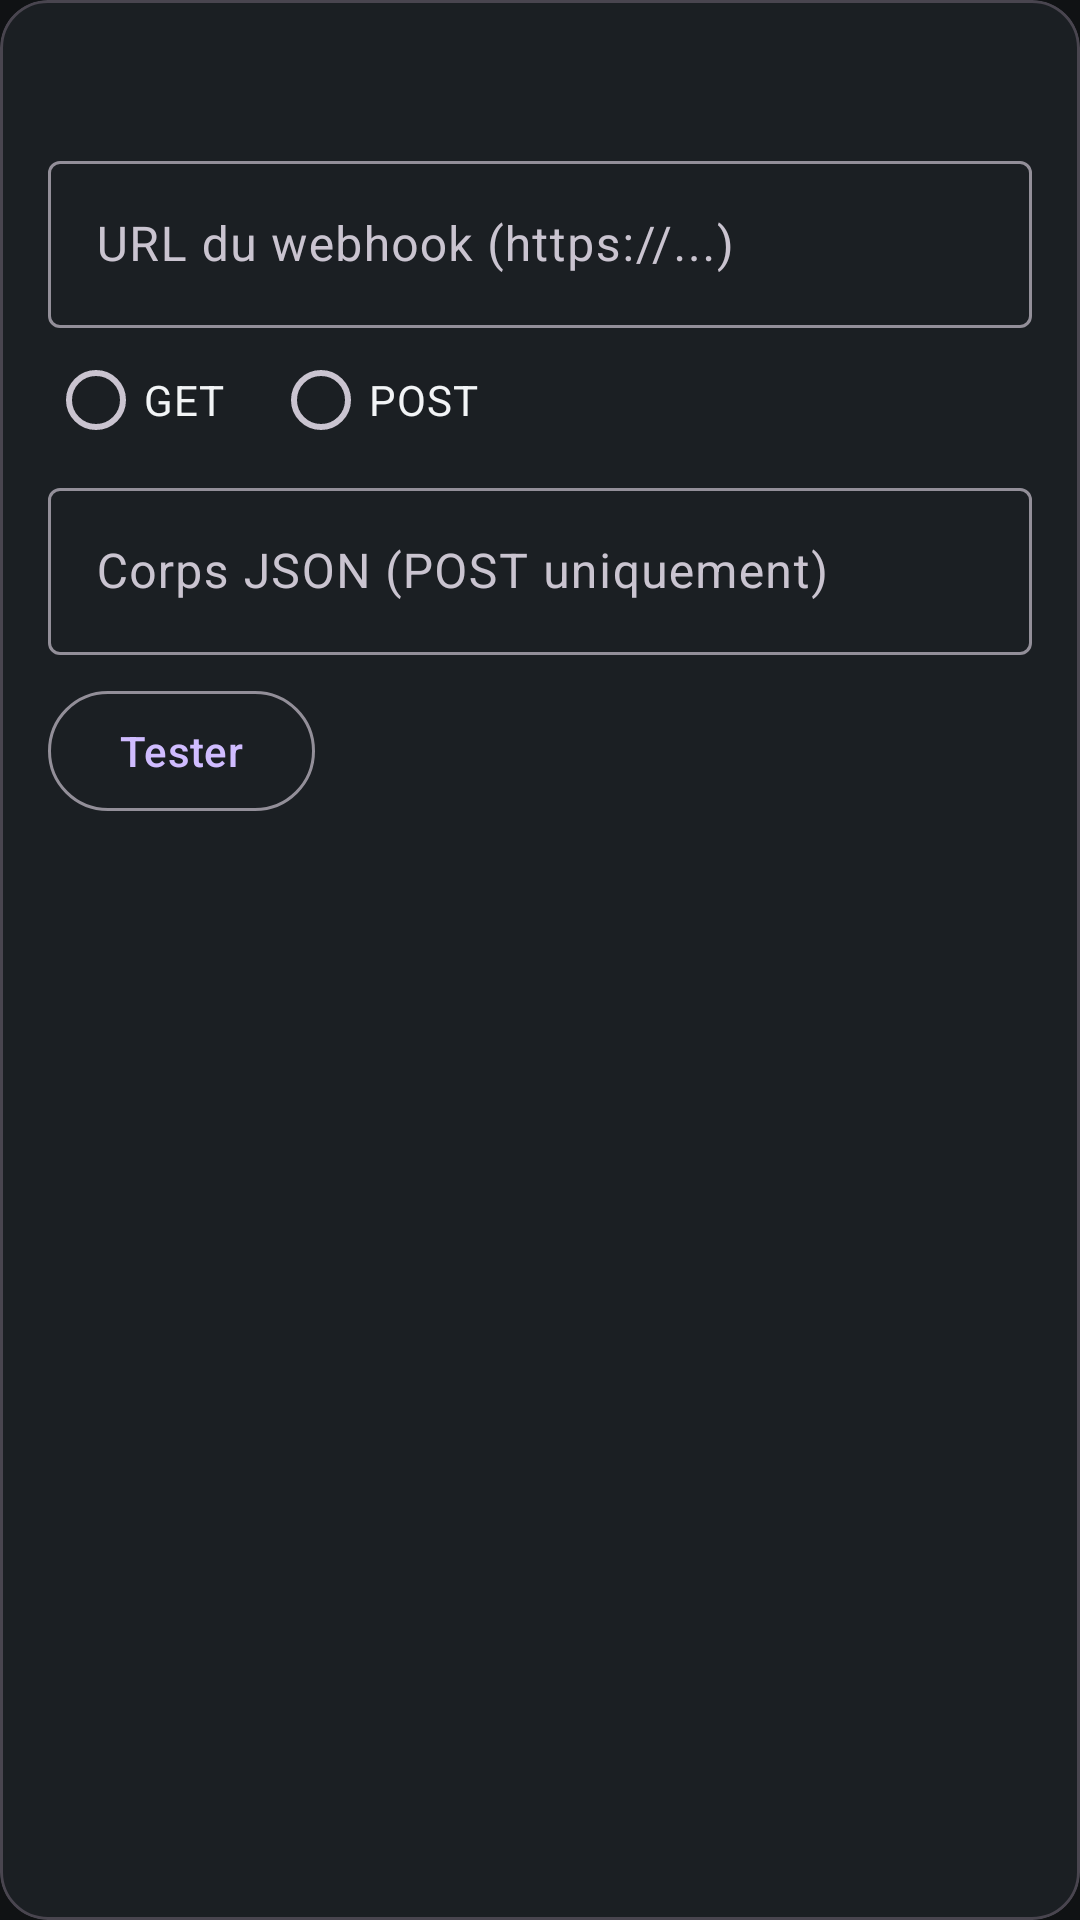

The Android layout XML behind this screen, and the referenced resources:
<!-- AndroidManifest.xml: application theme Theme.CarHooks -->
<!-- res/layout/block_action.xml -->
<?xml version="1.0" encoding="utf-8"?>
<com.google.android.material.card.MaterialCardView xmlns:android="http://schemas.android.com/apk/res/android"
    xmlns:app="http://schemas.android.com/apk/res-auto"
    android:layout_width="match_parent"
    android:layout_height="wrap_content"
    app:cardBackgroundColor="#1B1F23"
    app:cardCornerRadius="16dp">

    <LinearLayout
        android:layout_width="match_parent"
        android:layout_height="wrap_content"
        android:orientation="vertical"
        android:padding="16dp">

        <TextView
            android:id="@+id/lblTitle"
            android:layout_width="match_parent"
            android:layout_height="wrap_content"
            android:textColor="@color/on_bg"
            android:textSize="18sp"
            android:textStyle="bold" />

        <com.google.android.material.textfield.TextInputLayout
            android:layout_width="match_parent"
            android:layout_height="wrap_content"
            android:layout_marginTop="8dp"
            android:hint="URL du webhook (https://...)">

            <com.google.android.material.textfield.TextInputEditText
                android:id="@+id/editUrl"
                android:layout_width="match_parent"
                android:layout_height="wrap_content"
                android:inputType="textUri"
                android:maxLines="3" />
        </com.google.android.material.textfield.TextInputLayout>

        <RadioGroup
            android:id="@+id/groupMethod"
            android:layout_width="wrap_content"
            android:layout_height="wrap_content"
            android:orientation="horizontal">

            <RadioButton
                android:id="@+id/radioGet"
                android:layout_width="wrap_content"
                android:layout_height="wrap_content"
                android:text="GET"
                android:textColor="@color/on_bg" />

            <RadioButton
                android:id="@+id/radioPost"
                android:layout_width="wrap_content"
                android:layout_height="wrap_content"
                android:layout_marginStart="16dp"
                android:text="POST"
                android:textColor="@color/on_bg" />
        </RadioGroup>

        <com.google.android.material.textfield.TextInputLayout
            android:id="@+id/layoutBody"
            android:layout_width="match_parent"
            android:layout_height="wrap_content"
            android:hint="Corps JSON (POST uniquement)">

            <com.google.android.material.textfield.TextInputEditText
                android:id="@+id/editBody"
                android:layout_width="match_parent"
                android:layout_height="wrap_content"
                android:inputType="textMultiLine"
                android:maxLines="4" />
        </com.google.android.material.textfield.TextInputLayout>

        <com.google.android.material.button.MaterialButton
            android:id="@+id/btnTest"
            style="@style/Widget.Material3.Button.OutlinedButton"
            android:layout_width="wrap_content"
            android:layout_height="wrap_content"
            android:layout_marginTop="8dp"
            android:text="@string/test" />

        <TextView
            android:id="@+id/txtResult"
            android:layout_width="match_parent"
            android:layout_height="wrap_content"
            android:layout_marginTop="6dp"
            android:textColor="#9AA3AC"
            android:textSize="13sp" />
    </LinearLayout>
</com.google.android.material.card.MaterialCardView>
<!-- resources referenced by this layout -->
<resources>
  <color name="on_bg">#F2F4F6</color>
  <string name="test">Tester</string>
  <style name="Theme.CarHooks" parent="Theme.Material3.Dark.NoActionBar">
          <item name="android:windowBackground">@color/bg</item>
      </style>
  <color name="bg">#101214</color>
</resources>
